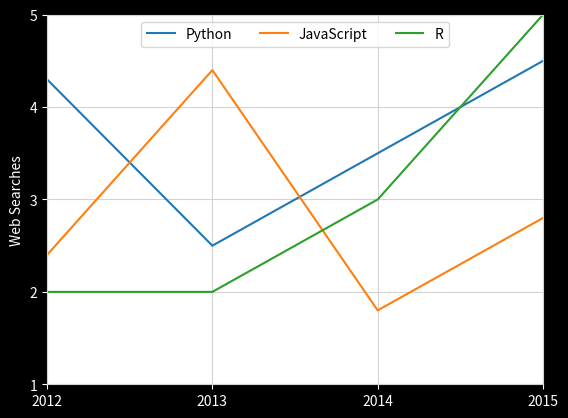

Recreate this plot in Python.
# Just some values that we'll be using in the examples below
x1_values = [2012, 2013, 2014, 2015]
y1_values = [4.3, 2.5, 3.5, 4.5]
 
x2_values = [2012, 2013, 2014, 2015]
y2_values = [2.4, 4.4, 1.8, 2.8]
 
x3_values = [2012, 2013, 2014, 2015]
y3_values = [2, 2, 3, 5]

import matplotlib.pyplot as plt

plt.rcParams.update({
    "lines.color": "white",
    "patch.edgecolor": "white",
    "text.color": "black",
    "axes.facecolor": "white",
    "axes.edgecolor": "lightgray",
    "axes.labelcolor": "white",
    "xtick.color": "white",
    "ytick.color": "white",
    "grid.color": "lightgray",
    "figure.facecolor": "black",
    "figure.edgecolor": "black",
    "savefig.facecolor": "black",
    "savefig.edgecolor": "black"})
 
# include the values from the above segment here 
plt.figure()
plt.plot(x1_values, y1_values, label='Python')
plt.plot(x2_values, y2_values, label='JavaScript')
plt.plot(x3_values, y3_values, label='R')
 
plt.xlim(2012, 2015)
plt.ylim(1, 5)
plt.xticks([2012, 2013, 2014, 2015], ['2012', '2013', '2014', '2015'])
plt.yticks([1, 2, 3, 4, 5])
 
plt.xlabel('')
plt.ylabel('Web Searches')
 
plt.legend(loc='upper center', ncol=3)
plt.grid()

plt.savefig('web-searches.png', dpi=150)
 
plt.show()